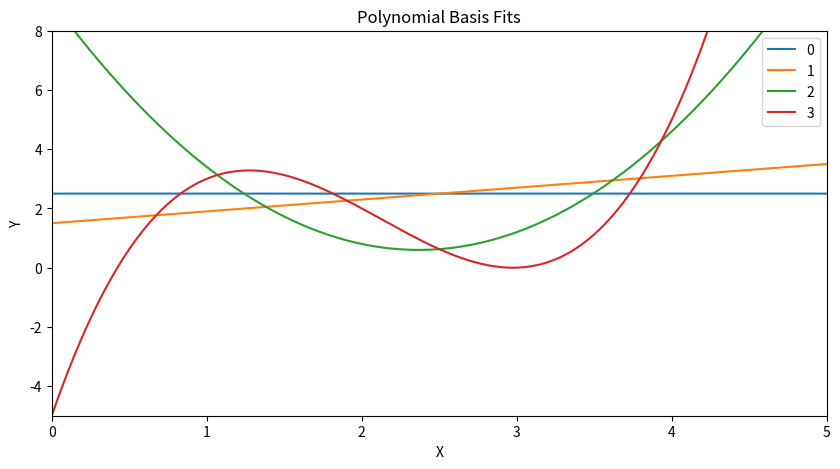

The script that saved this image: (Note: this script raises an exception after producing the figure.)
# Import packages
import numpy as np
import matplotlib.pyplot as plt

# Set plot size to make plots bigger
plt.rcParams["figure.figsize"] = (10,5)


def get_data():
    '''
    ------------------------
    Input: None
    Output: Assignment data
    ------------------------
    '''
    return np.array([1, 2, 3, 4]), np.array([3, 2, 0, 5])  


def get_basis(x, k):
    '''
    ------------------------
    Input: Dataset and degree
    Output: Assignment data
    ------------------------
    '''
    grid = np.meshgrid(x, np.arange(k + 1)) 
    return np.power(grid[0], grid[1]).T


def get_sol(phi_x, y):
    '''
    ------------------------
    Input: Dataset and degree
    Output: Assignment data
    ------------------------
    '''
    return np.linalg.inv(phi_x.T @ phi_x) @ phi_x.T @ y


def get_predictions(phi_x, beta_hat):
    '''
    ------------------------
    Input: Dataset and degree
    Output: Assignment data
    ------------------------
    '''
    return phi_x @ beta_hat


def get_mse(y, y_hat):
    '''
    ------------------------
    Input: Dataset and degree
    Output: Assignment data
    ------------------------
    '''
    return np.power(np.sum(y-y_hat), 2) 


def plot_results(path, title, k, results):
    '''
    ------------------------
    Input: Dataset and degree
    Output: Assignment data
    ------------------------
    ''' 
    # Make grids for plot
    x_grid = np.linspace(-5, 5, 100000)
    x_basis = [get_basis(x_grid, degree) for degree in range(k + 1)]
    y_grid = [get_predictions(basis, results[degree]['beta_hat']) for basis, degree in zip(x_basis, range(k + 1))]
    
    # Plots
    for degree in range(k + 1):
        plt.plot(x_grid, y_grid[degree], label = str(degree))
    
    # Add annotations
    plt.xlabel('X')
    plt.ylabel('Y')
    plt.title(title)
    plt.legend()
    
    axes = plt.gca()
    axes.set_xlim([0,5])
    axes.set_ylim([-5,8])

    
    # Display and save plot
    plt.show()
    plt.savefig(path)


def run_regression(k):
    '''
    ------------------------
    Input: Dataset and degree
    Output: Assignment data
    ------------------------
    ''' 
    # Store data
    x, y = get_data()
    
    # Get basis
    phi_x = get_basis(x, k)
    
    # Get solution
    beta_hat = get_sol(phi_x, y)
    
    # Get predictions
    y_hat = get_predictions(phi_x, beta_hat)
    
    # Get loss value
    mse = get_mse(y, y_hat)
    
    # Store results in a dictionary
    results = {'beta_hat': beta_hat, 'y_hat': y_hat, 'mse': mse}

    return(results)


def main(k):
    '''
    ------------------------
    Input: Dataset and degree
    Output: Assignment data
    ------------------------
    ''' 
    # Store output figures here
    path = '../figs/1_1.png'
    
    # Title of results plot
    title = 'Polynomial Basis Fits'

    # Get results
    results = [run_regression(degree) for degree in range(k + 1)]
    
    # Plot and save results
    plot_results(path, title, k, results)
    
    # Return the results
    return(results)


if __name__ == '__main__':

    results = main(k = 3)